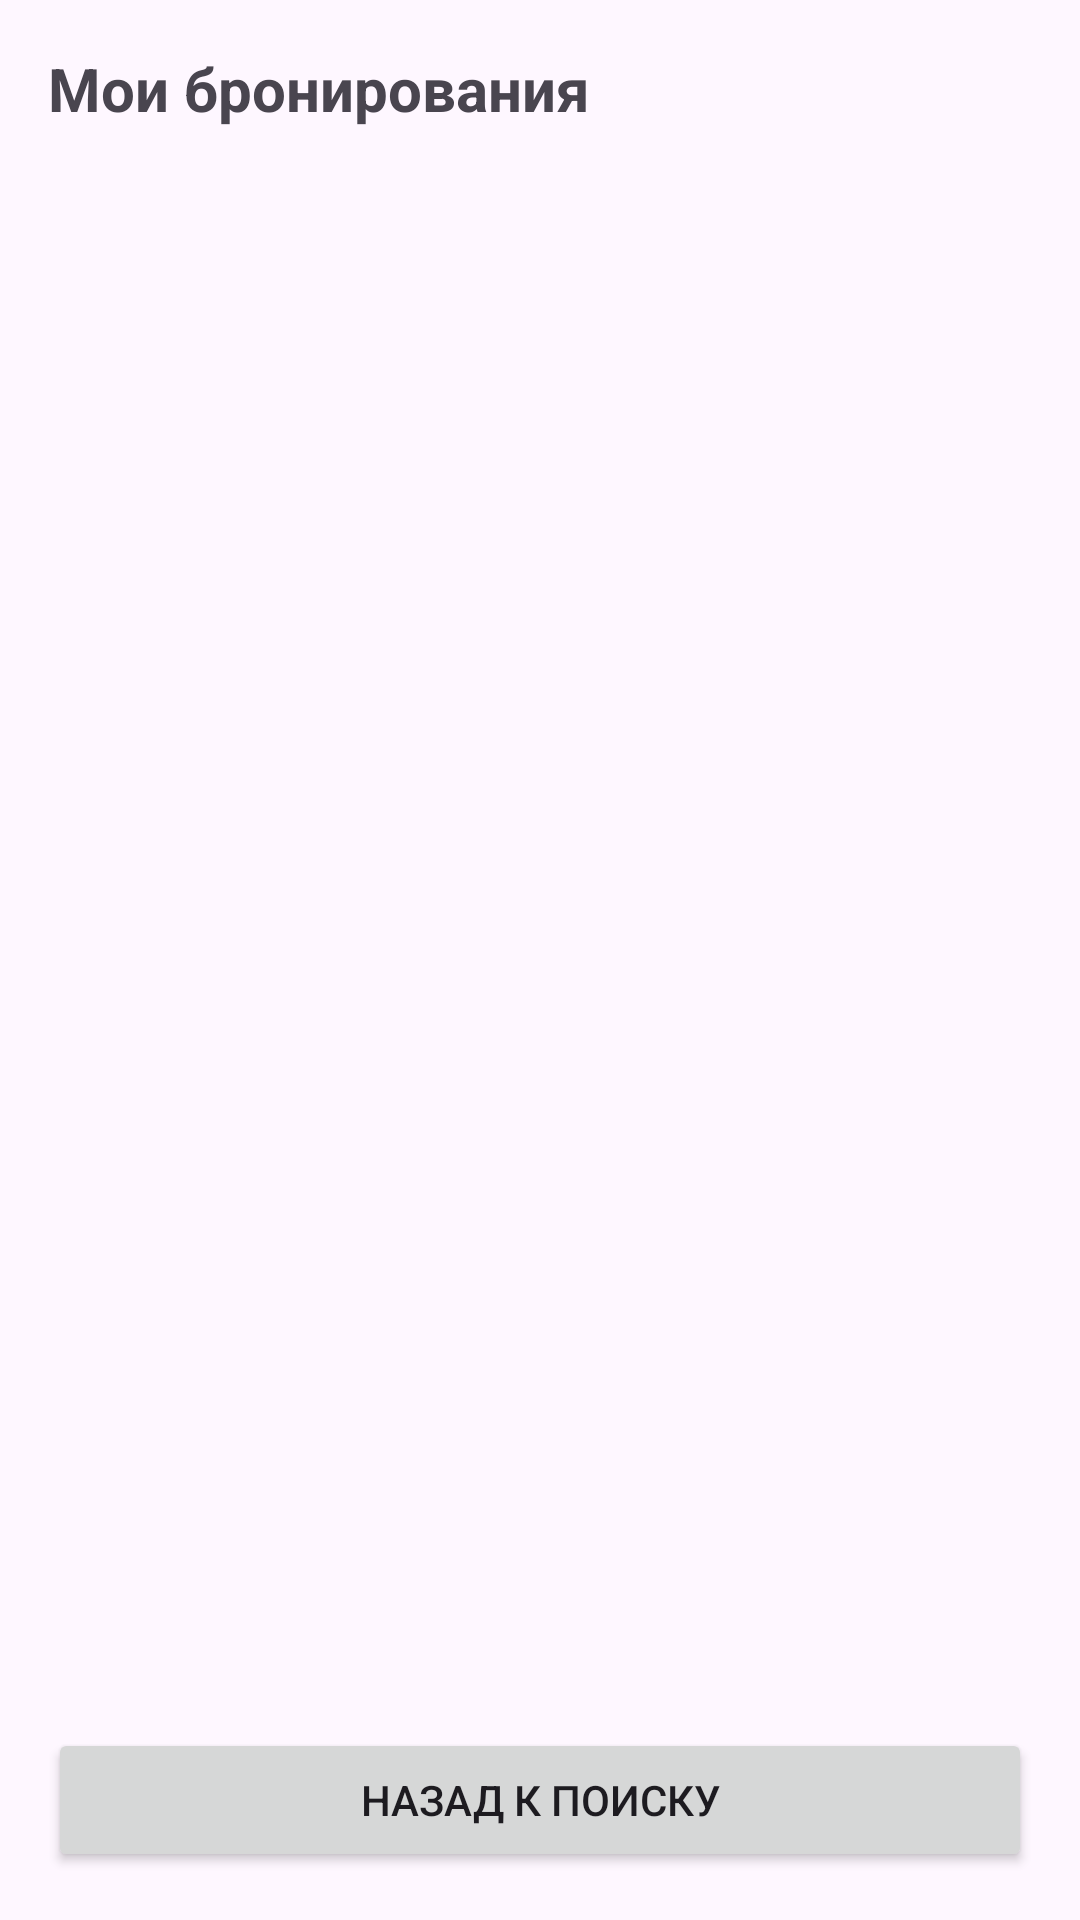

Layout XML and referenced resources for this Android screen:
<!-- AndroidManifest.xml: application theme Theme.PoputchikApp -->
<!-- res/layout/activity_my_bookings.xml -->
<?xml version="1.0" encoding="utf-8"?>
<LinearLayout xmlns:android="http://schemas.android.com/apk/res/android"
    android:layout_width="match_parent"
    android:layout_height="match_parent"
    android:orientation="vertical"
    android:padding="16dp">

    <TextView
        android:layout_width="wrap_content"
        android:layout_height="wrap_content"
        android:text="Мои бронирования"
        android:textSize="20sp"
        android:textStyle="bold"
        android:layout_marginBottom="10dp"/>

    <ListView
        android:id="@+id/listViewMyBookings"
        android:layout_width="match_parent"
        android:layout_height="0dp"
        android:layout_weight="1"/>

    
    <Button
        android:id="@+id/btnBackFromMyBookings"
        android:layout_width="match_parent"
        android:layout_height="wrap_content"
        android:text="Назад к поиску"
        android:layout_marginTop="10dp"/>

</LinearLayout>
<!-- resources referenced by this layout -->
<resources>
  <style name="Theme.PoputchikApp" parent="Base.Theme.PoputchikApp" />
  <style name="Base.Theme.PoputchikApp" parent="Theme.Material3.DayNight.NoActionBar">
          
          
      </style>
</resources>
